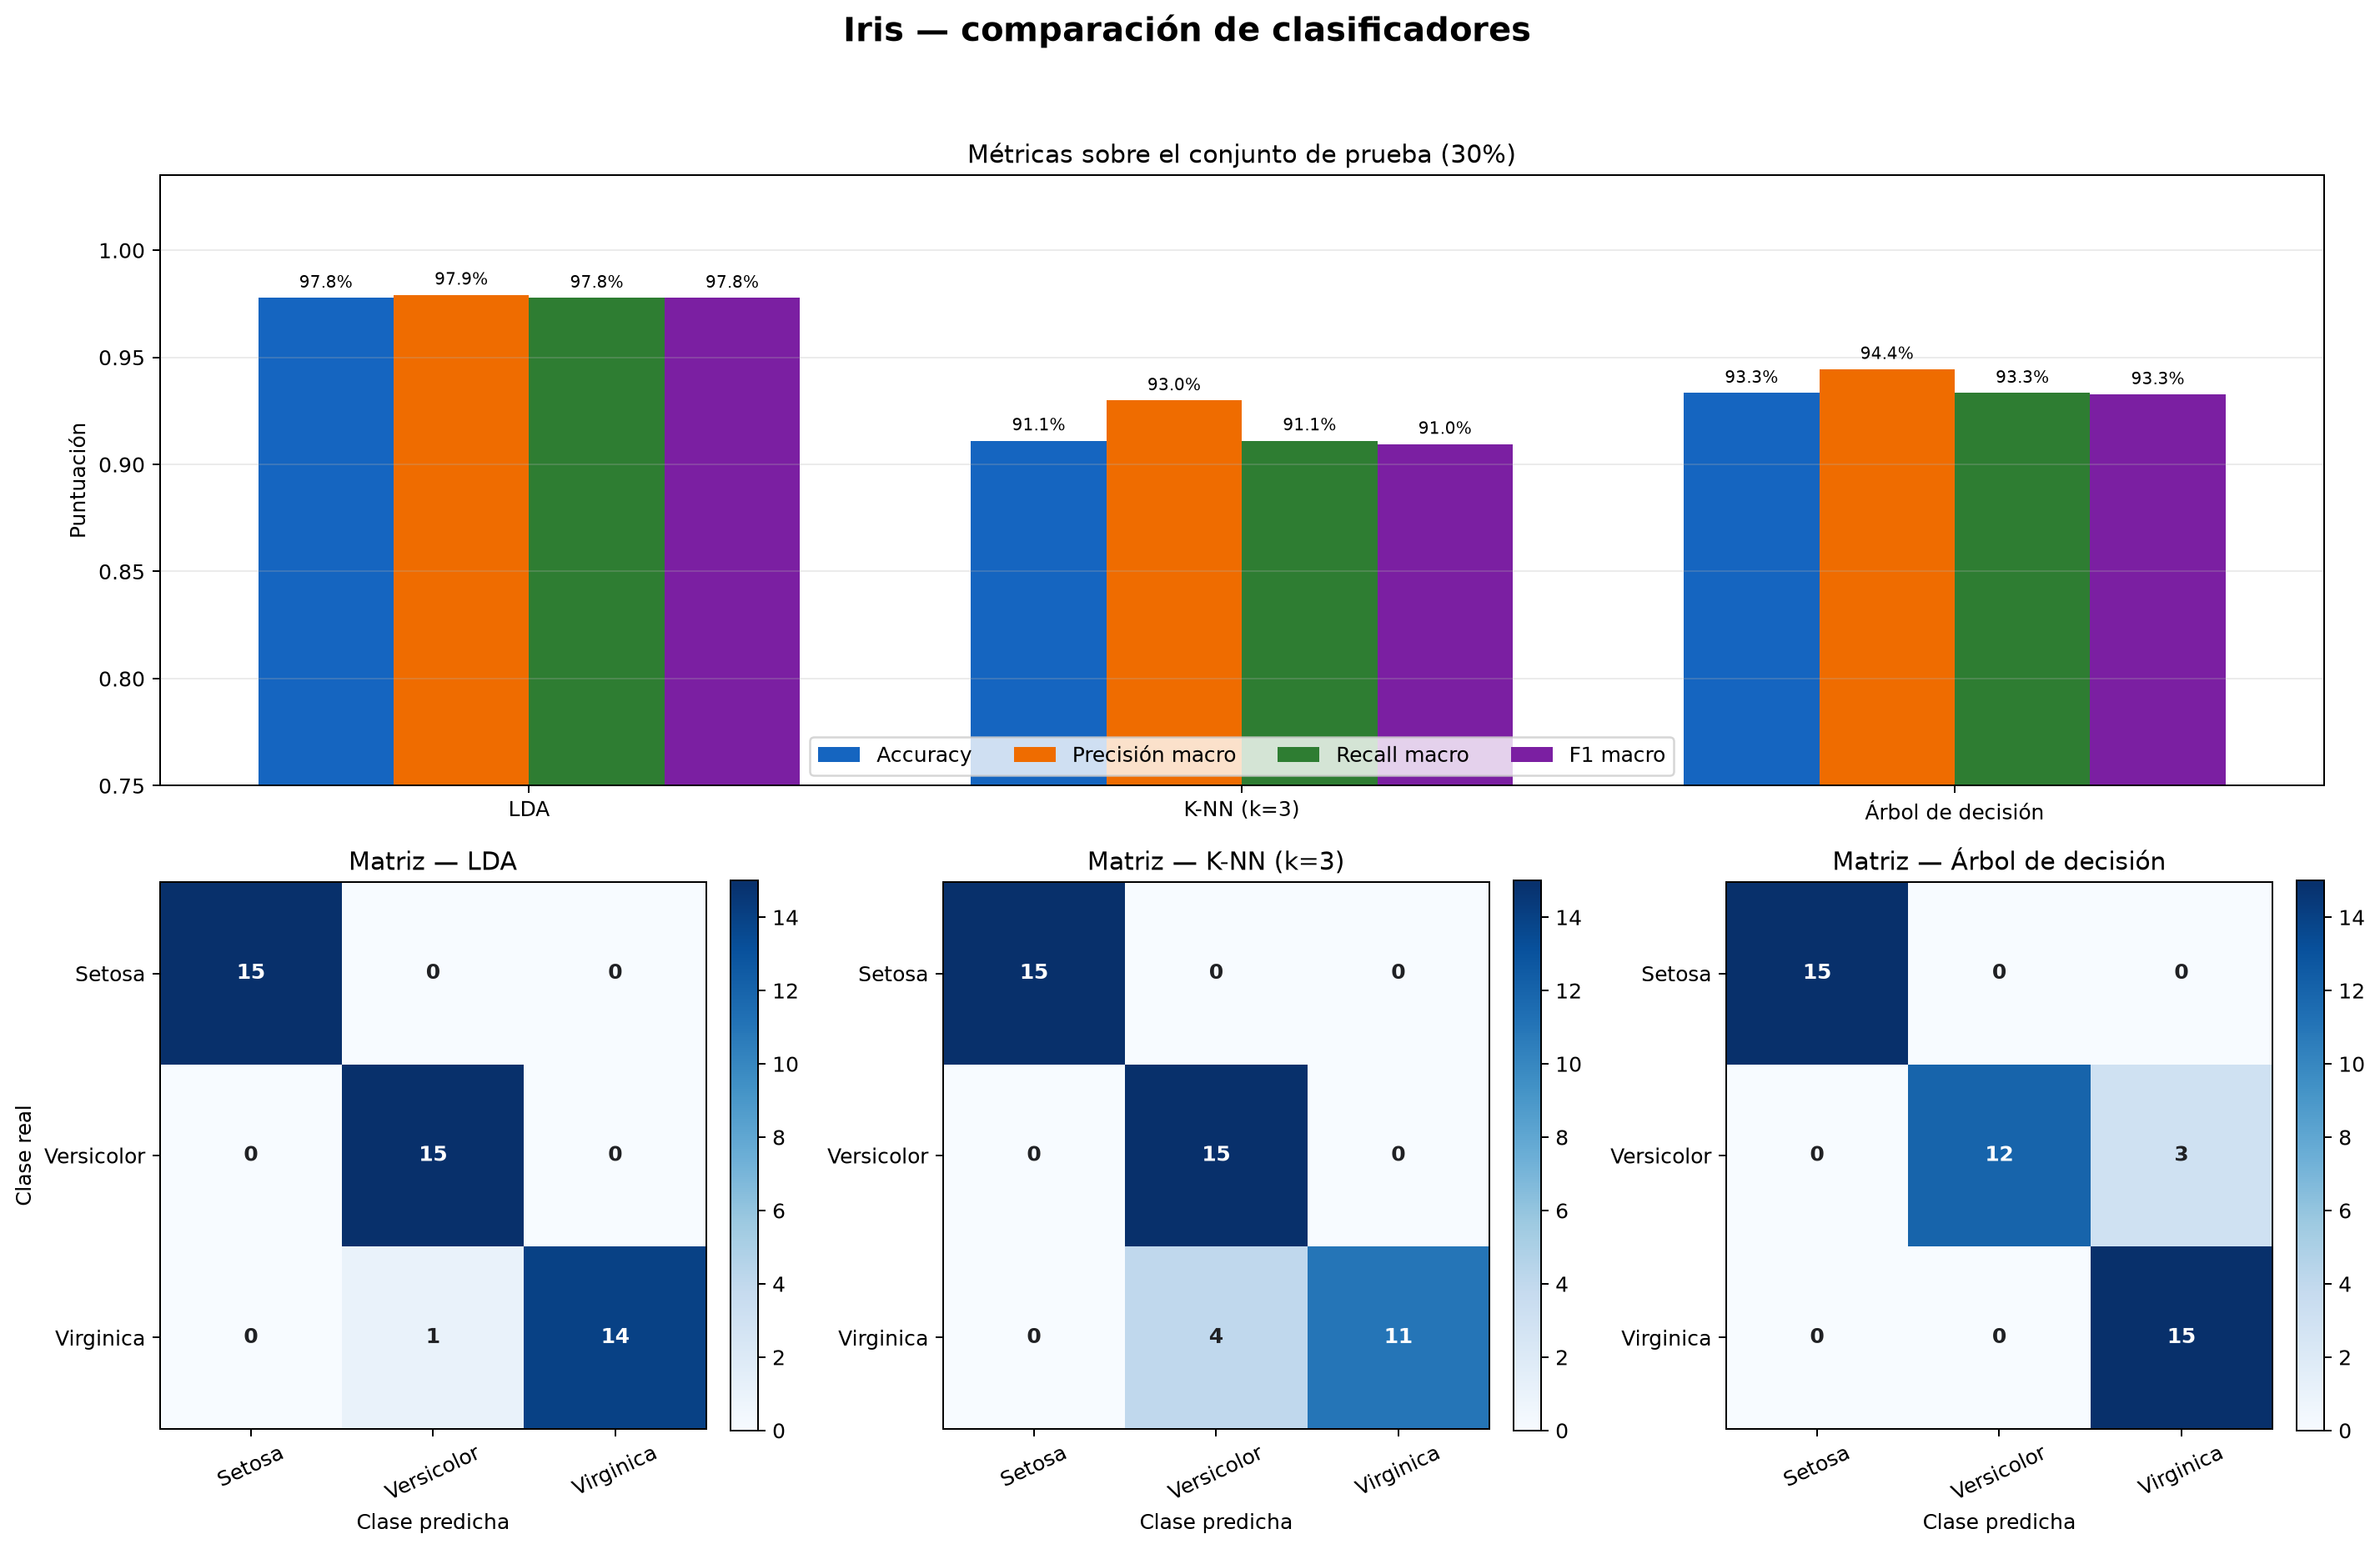

The file beside this chart, header and first rows:
clasificador, accuracy, precision_macro, recall_macro, f1_macro
LDA, 0.9778, 0.9792, 0.9778, 0.9778
K-NN (k=3), 0.9111, 0.9298, 0.9111, 0.9095
Árbol de decisión, 0.9333, 0.9444, 0.9333, 0.9327
